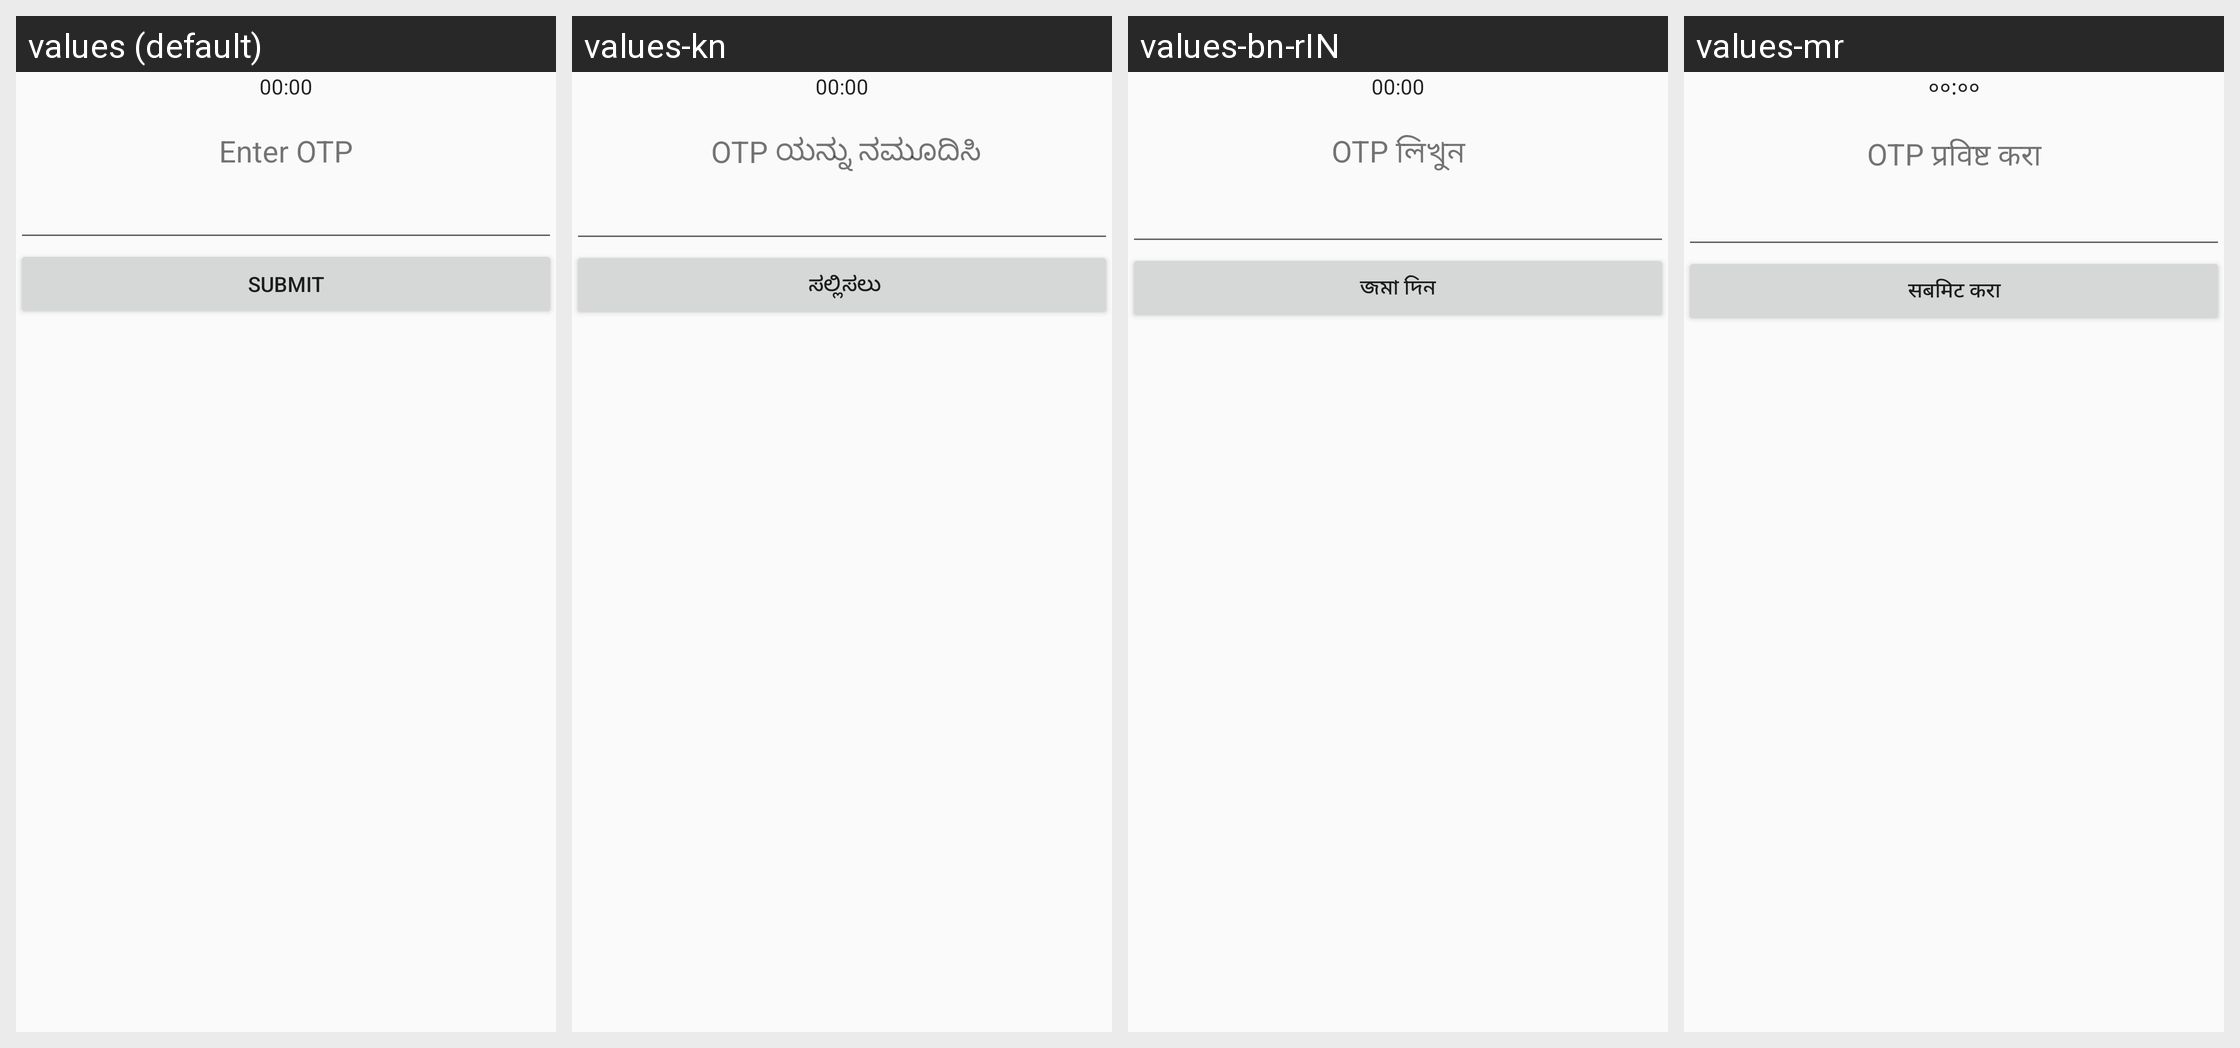

The same Android screen rendered under several of its app's locales, left to right. List the strings drawn on it with the default value and each locale's translation.
Android screen res/layout/activity_otp.xml rendered under 4 locales, left to right: values (default), values-kn, values-bn-rIN, values-mr. Device: Nexus 5 (rendered at 1080×1920; each locale shown at half size, 540×960, under a caption strip naming it); theme AppTheme.
Other locales in the repository, not shown: values-gu, values-hi, values-ml-rIN, values-or-rIN, values-pa-rIN, values-ta-rIN, values-te-rIN.
Strings drawn on this screen, with the default value and each locale's value (text and hints the layout hard-codes, and strings that could not be matched under every locale, appear in the picture but are not listed):

EnterOTP
  values: Enter OTP
  values-kn:  OTP ಯನ್ನು ನಮೂದಿಸಿ
  values-bn-rIN: OTP লিখুন
  values-mr: OTP प्रविष्ट करा

Submit
  values: Submit
  values-kn:  ಸಲ್ಲಿಸಲು
  values-bn-rIN: জমা দিন
  values-mr: सबमिट करा
